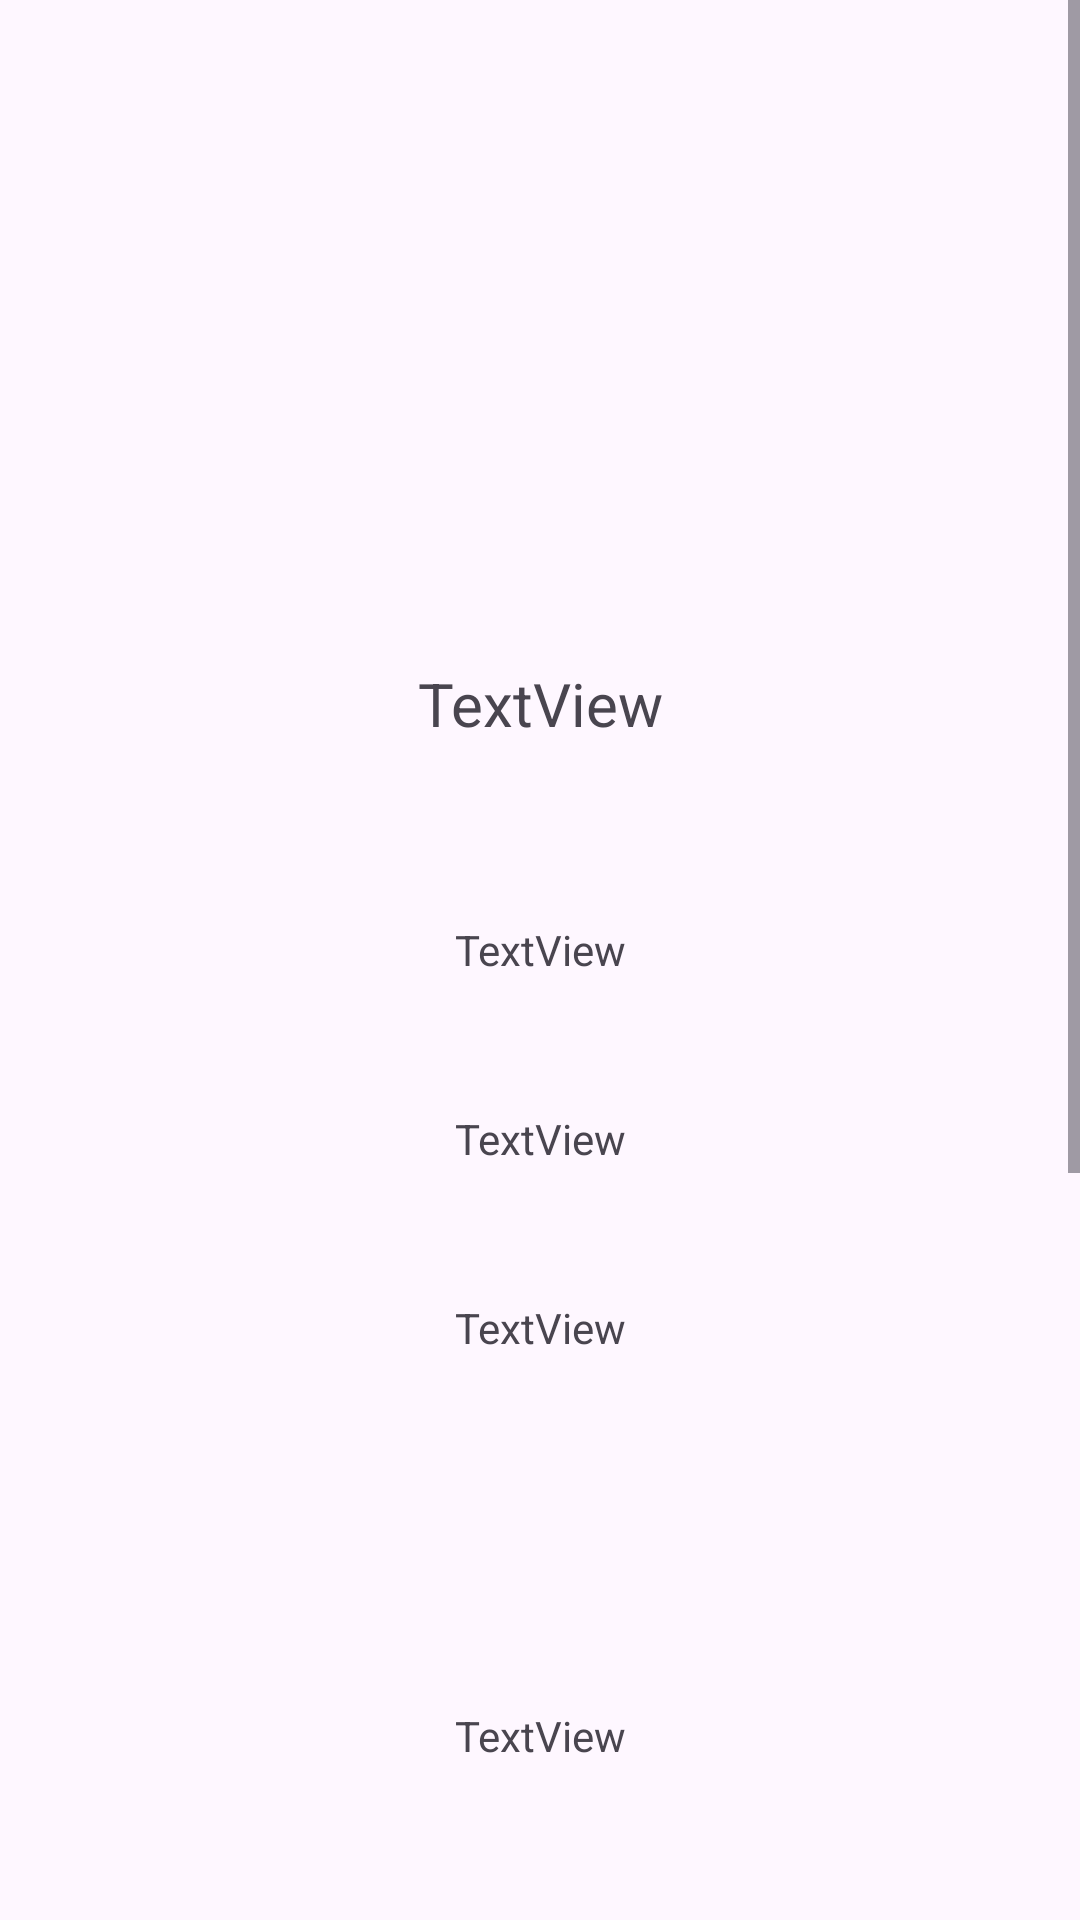

Produce the Android XML layout that renders to this screen, including the resource entries it uses.
<!-- AndroidManifest.xml: application theme Theme.Graduate_project_mobile -->
<!-- res/layout/fragment_show_car.xml -->
<?xml version="1.0" encoding="utf-8"?>
<androidx.constraintlayout.widget.ConstraintLayout xmlns:android="http://schemas.android.com/apk/res/android"
    xmlns:app="http://schemas.android.com/apk/res-auto"
    xmlns:tools="http://schemas.android.com/tools"
    android:layout_width="match_parent"
    android:layout_height="match_parent"
    tools:context=".Activities.Main.ui.showCar.ShowCarFragment">

    <ScrollView
        android:layout_width="0dp"
        android:layout_height="0dp"
        app:layout_constraintBottom_toBottomOf="parent"
        app:layout_constraintEnd_toEndOf="parent"
        app:layout_constraintStart_toStartOf="parent"
        app:layout_constraintTop_toTopOf="parent">

        <LinearLayout
            android:id="@+id/CarLayout"
            android:layout_width="match_parent"
            android:layout_height="wrap_content"
            android:orientation="vertical">

            <Space
                android:layout_width="match_parent"
                android:layout_height="50dp" />

            <ImageView
                android:id="@+id/imageView"
                android:layout_width="match_parent"
                android:layout_height="131dp"
                android:src="@drawable/ic_launcher_foreground" />

            <Space
                android:layout_width="match_parent"
                android:layout_height="40dp" />

            <TextView
                android:id="@+id/textViewM"
                android:layout_width="match_parent"
                android:layout_height="42dp"
                android:text="TextView"
                android:textAlignment="center"
                android:textSize="20sp" />

            <Space
                android:layout_width="match_parent"
                android:layout_height="44dp" />

            <TextView
                android:id="@+id/textViewValue"
                android:layout_width="match_parent"
                android:layout_height="wrap_content"
                android:text="TextView"
                android:textAlignment="center"
                android:textSize="14sp" />

            <Space
                android:layout_width="match_parent"
                android:layout_height="44dp" />

            <TextView
                android:id="@+id/textViewDays"
                android:layout_width="match_parent"
                android:layout_height="wrap_content"
                android:text="TextView"
                android:textAlignment="center" />

            <Space
                android:layout_width="match_parent"
                android:layout_height="44dp" />

            <TextView
                android:id="@+id/textViewDescription"
                android:layout_width="match_parent"
                android:layout_height="wrap_content"
                android:text="TextView"
                android:textAlignment="center" />

            <Space
                android:layout_width="match_parent"
                android:layout_height="44dp" />

            <LinearLayout
                android:layout_width="match_parent"
                android:layout_height="29dp"
                android:orientation="horizontal">

                <Space
                    android:layout_width="10dp"
                    android:layout_height="match_parent"
                    android:layout_weight="1" />

                <TextView
                    android:id="@+id/textViewStar"
                    android:layout_width="wrap_content"
                    android:layout_height="match_parent"
                    android:layout_weight="0"
                    android:gravity="center"
                    android:textAlignment="center" />

                <ImageView
                    android:id="@+id/imageView3"
                    android:layout_width="wrap_content"
                    android:layout_height="wrap_content"
                    android:layout_weight="0"
                    android:src="@drawable/star" />

                <Space
                    android:layout_width="1dp"
                    android:layout_height="match_parent"
                    android:layout_weight="0.7" />

            </LinearLayout>

            <Space
                android:layout_width="match_parent"
                android:layout_height="44dp" />

            <TextView
                android:id="@+id/textViewAddress"
                android:layout_width="match_parent"
                android:layout_height="37dp"
                android:text="TextView"
                android:textAlignment="center" />

            <Space
                android:layout_width="match_parent"
                android:layout_height="44dp" />

            <LinearLayout
                android:layout_width="match_parent"
                android:layout_height="match_parent"
                android:orientation="horizontal">

                <Space
                    android:layout_width="wrap_content"
                    android:layout_height="wrap_content"
                    android:layout_weight="1" />

                <Button
                    android:id="@+id/button18"
                    android:layout_width="wrap_content"
                    android:layout_height="wrap_content"
                    android:layout_weight="0.4"
                    android:text="@string/rent" />

                <Space
                    android:layout_width="wrap_content"
                    android:layout_height="wrap_content"
                    android:layout_weight="1" />

            </LinearLayout>

            <LinearLayout
                android:id="@+id/Dates"
                android:layout_width="match_parent"
                android:layout_height="match_parent"
                android:layout_weight="1"
                android:orientation="vertical"></LinearLayout>

            <Space
                android:layout_width="match_parent"
                android:layout_height="44dp" />

            <com.google.android.gms.maps.MapView
                android:id="@+id/mapView"
                android:layout_width="match_parent"
                android:layout_height="189dp" />

            <Space
                android:layout_width="match_parent"
                android:layout_height="44dp" />

            <TextView
                android:id="@+id/textView17"
                android:layout_width="match_parent"
                android:layout_height="wrap_content"
                android:text="@string/reviews"
                android:textAlignment="center"
                android:textSize="20sp" />

            <TextView
                android:id="@+id/textViewR"
                android:layout_width="match_parent"
                android:layout_height="46dp"
                android:text="@string/none" />

            <LinearLayout
                android:id="@+id/reviews"
                android:layout_width="match_parent"
                android:layout_height="wrap_content"
                android:orientation="vertical">

            </LinearLayout>

        </LinearLayout>
    </ScrollView>
</androidx.constraintlayout.widget.ConstraintLayout>
<!-- resources referenced by this layout -->
<resources>
  <!-- drawable ic_launcher_foreground: webp bitmap (mipmap-hdpi, 4848 bytes) -->
  <string name="none">None</string>
  <string name="rent">Rent now</string>
  <string name="reviews">Reviews</string>
  <style name="Theme.Graduate_project_mobile" parent="Base.Theme.Graduate_project_mobile" />
  <style name="Base.Theme.Graduate_project_mobile" parent="Theme.Material3.DayNight.NoActionBar">
          
           <item name="colorPrimary">@color/test</item>
      </style>
  <color name="test">#0A87CF</color>
</resources>
